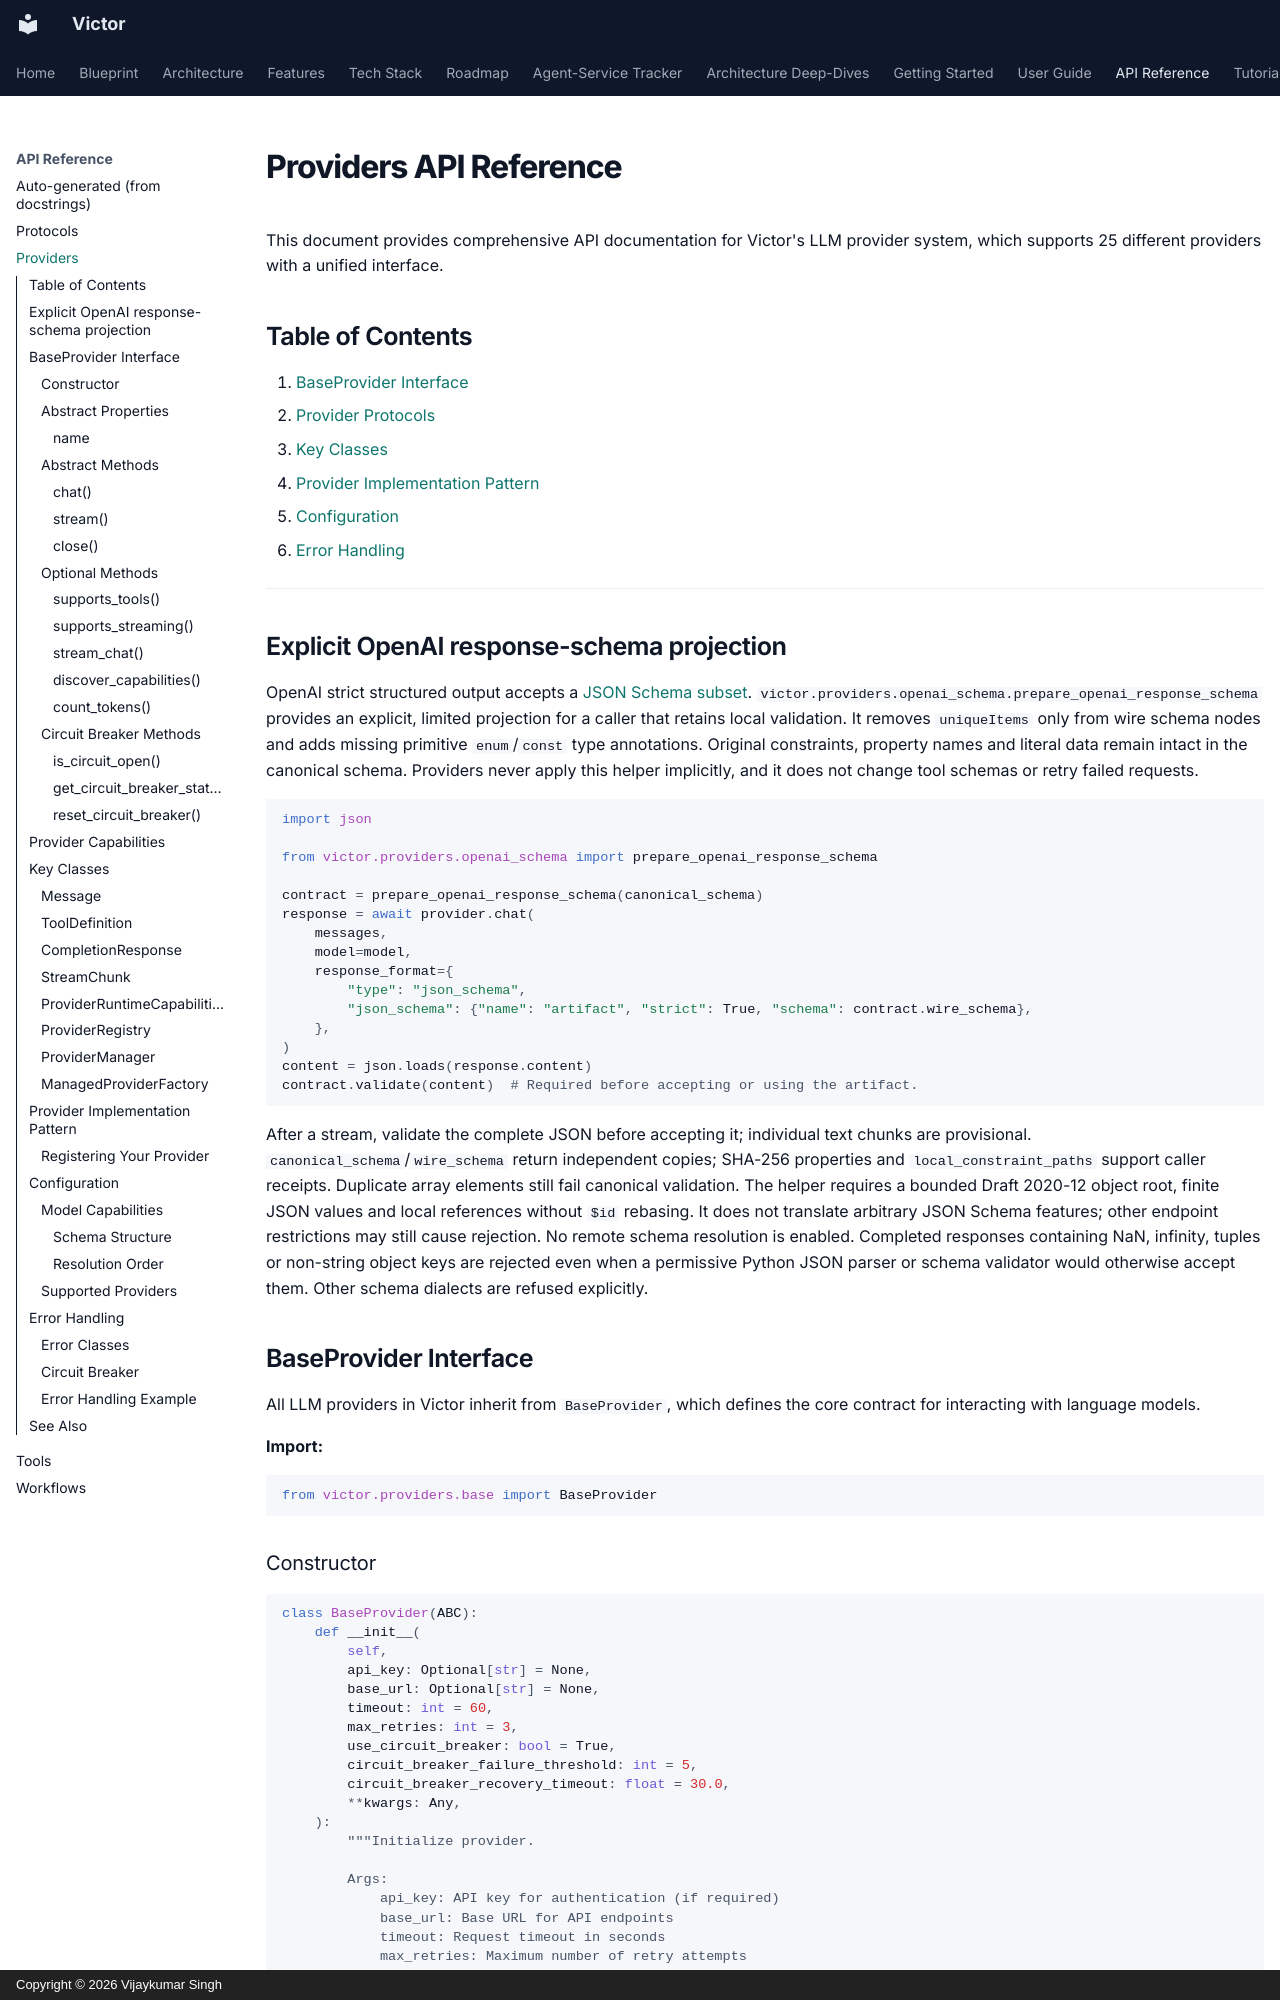

repository: anvai-labs/victor · page: api-reference/providers/index.html · generator: mkdocs · copyright: Copyright © 2026 Vijaykumar Singh

# Providers API Reference

This document provides comprehensive API documentation for Victor's LLM provider system, which supports 25 different providers with a unified interface.

## Table of Contents

1. [BaseProvider Interface](#baseprovider-interface)
2. [Provider Protocols](protocols.md)
3. [Key Classes](#key-classes)
4. [Provider Implementation Pattern](#provider-implementation-pattern)
5. [Configuration](#configuration)
6. [Error Handling](#error-handling)

---

## Explicit OpenAI response-schema projection

OpenAI strict structured output accepts a [JSON Schema subset](https://developers.openai.com/api/docs/guides/structured-outputs).
`victor.providers.openai_schema.prepare_openai_response_schema` provides an
explicit, limited projection for a caller that retains local validation. It
removes `uniqueItems` only from wire schema nodes and adds missing primitive
`enum`/`const` type annotations. Original constraints, property names and literal
data remain intact in the canonical schema. Providers never apply this helper
implicitly, and it does not change tool schemas or retry failed requests.

```python
import json

from victor.providers.openai_schema import prepare_openai_response_schema

contract = prepare_openai_response_schema(canonical_schema)
response = await provider.chat(
    messages,
    model=model,
    response_format={
        "type": "json_schema",
        "json_schema": {"name": "artifact", "strict": True, "schema": contract.wire_schema},
    },
)
content = json.loads(response.content)
contract.validate(content)  # Required before accepting or using the artifact.
```

After a stream, validate the complete JSON before accepting it; individual text
chunks are provisional. `canonical_schema`/`wire_schema` return independent
copies; SHA-256 properties and `local_constraint_paths` support caller receipts.
Duplicate array elements still fail canonical validation. The helper requires a
bounded Draft 2020-12 object root, finite JSON values and local references without `$id`
rebasing. It does not translate arbitrary JSON Schema features; other endpoint
restrictions may still cause rejection. No remote schema resolution is enabled.
Completed responses containing NaN, infinity, tuples or non-string object keys
are rejected even when a permissive Python JSON parser or schema validator would
otherwise accept them. Other schema dialects are refused explicitly.

## BaseProvider Interface

All LLM providers in Victor inherit from `BaseProvider`, which defines the core contract for interacting with language models.

**Import:**
```python
from victor.providers.base import BaseProvider
```
